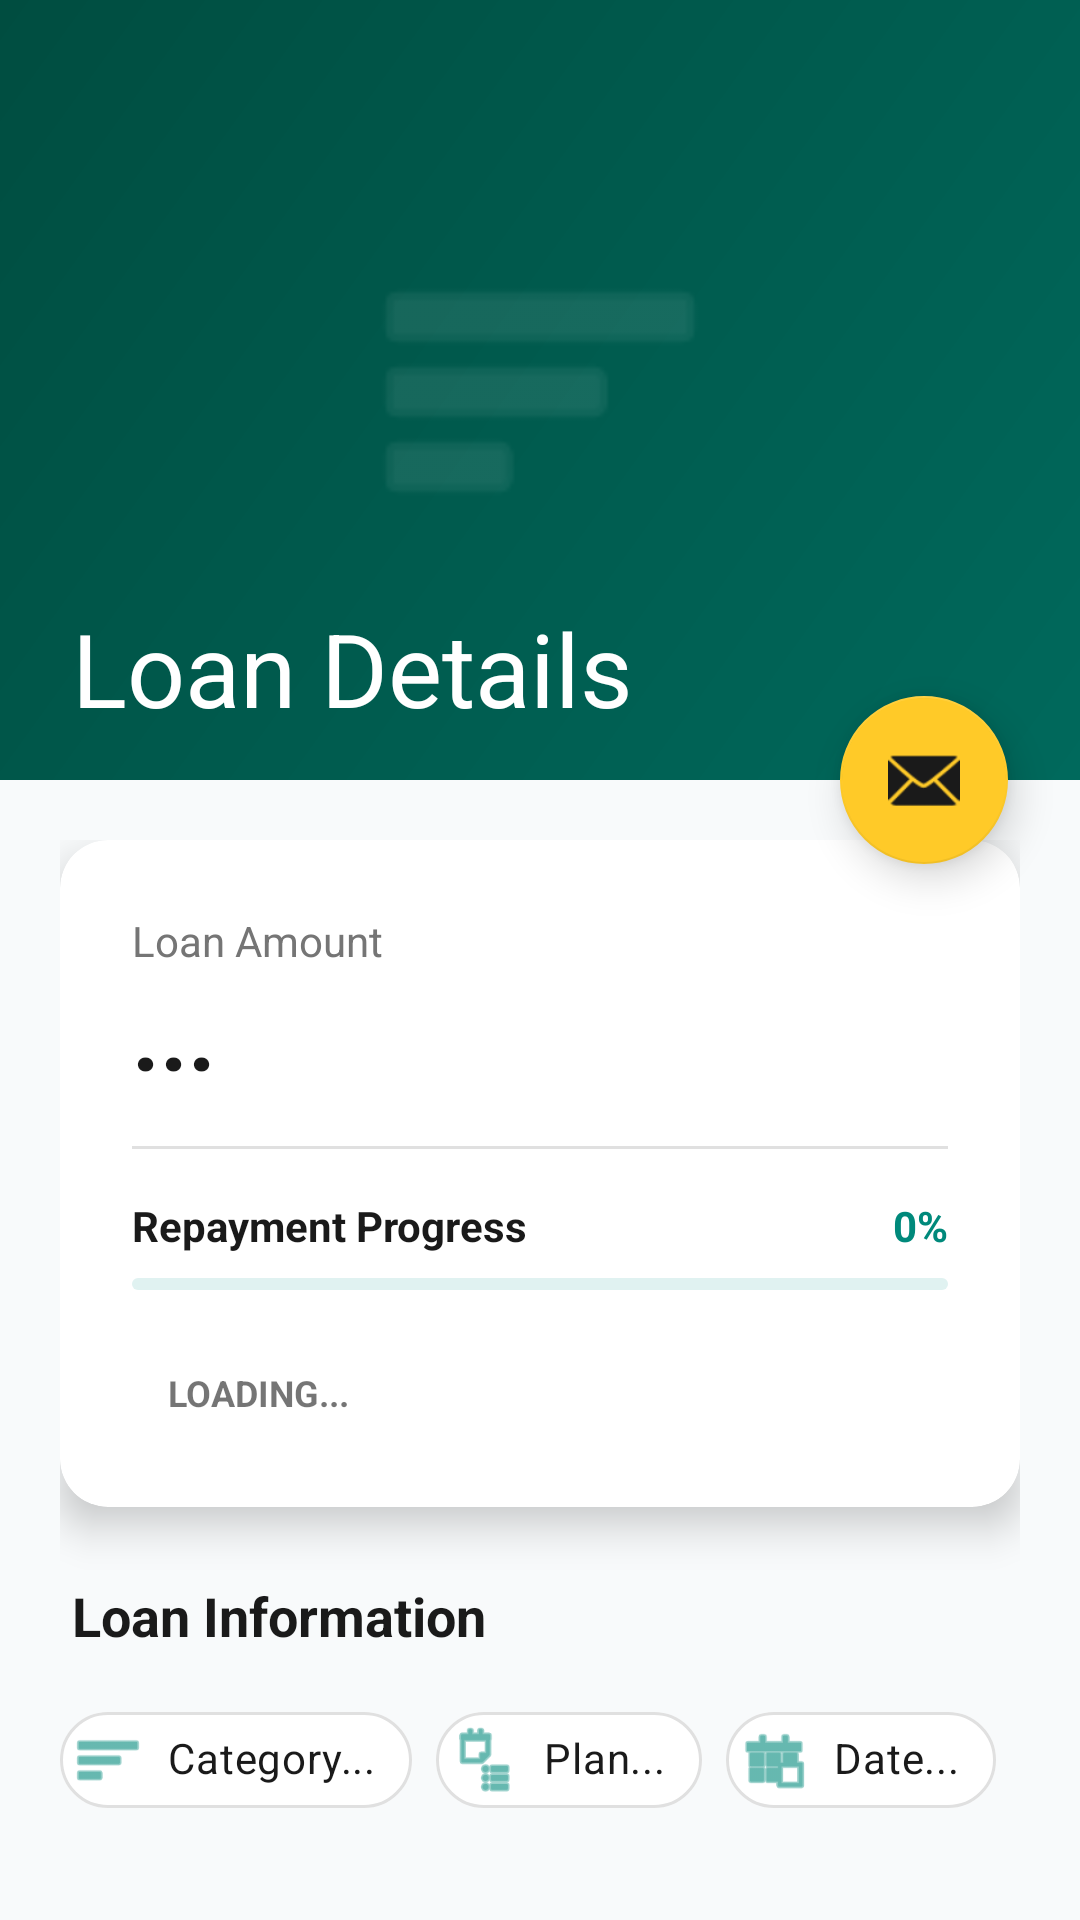

Here is an Android app screen rendered from its layout file. Give the layout XML and the strings, colors and styles it references.
<!-- AndroidManifest.xml: activity theme Theme.MaterialComponents.DayNight.NoActionBar -->
<!-- res/layout/activity_loan_detail.xml -->
<?xml version="1.0" encoding="utf-8"?>
<androidx.coordinatorlayout.widget.CoordinatorLayout
    xmlns:android="http://schemas.android.com/apk/res/android"
    xmlns:app="http://schemas.android.com/apk/res-auto"
    android:layout_width="match_parent"
    android:layout_height="match_parent"
    android:background="@color/bg_main">

    <com.google.android.material.appbar.AppBarLayout
        android:id="@+id/appBarLayout"
        android:layout_width="match_parent"
        android:layout_height="260dp"
        android:theme="@style/ThemeOverlay.MaterialComponents.Dark.ActionBar">

        <com.google.android.material.appbar.CollapsingToolbarLayout
            android:id="@+id/collapsingToolbar"
            android:layout_width="match_parent"
            android:layout_height="match_parent"
            app:contentScrim="@color/ngo_primary"
            app:layout_scrollFlags="scroll|exitUntilCollapsed"
            app:expandedTitleMarginStart="24dp"
            app:expandedTitleMarginBottom="24dp"
            app:title="Loan Details">

            <View
                android:layout_width="match_parent"
                android:layout_height="match_parent"
                android:background="@drawable/bg_premium_gradient"
                app:layout_collapseMode="parallax" />

            <ImageView
                android:layout_width="120dp"
                android:layout_height="120dp"
                android:layout_gravity="center_horizontal|center_vertical"
                android:src="@android:drawable/ic_menu_sort_by_size"
                android:alpha="0.15"
                app:tint="@color/white"
                app:layout_collapseMode="parallax" />

            <androidx.appcompat.widget.Toolbar
                android:id="@+id/toolbar"
                android:layout_width="match_parent"
                android:layout_height="?attr/actionBarSize"
                app:layout_collapseMode="pin" />

        </com.google.android.material.appbar.CollapsingToolbarLayout>
    </com.google.android.material.appbar.AppBarLayout>

    <androidx.core.widget.NestedScrollView
        android:layout_width="match_parent"
        android:layout_height="match_parent"
        app:layout_behavior="@string/appbar_scrolling_view_behavior">

        <LinearLayout
            android:layout_width="match_parent"
            android:layout_height="wrap_content"
            android:orientation="vertical"
            android:padding="20dp"
            android:paddingBottom="80dp">

            <com.google.android.material.card.MaterialCardView
                android:layout_width="match_parent"
                android:layout_height="wrap_content"
                app:cardBackgroundColor="@color/card_bg"
                app:cardCornerRadius="16dp"
                app:cardElevation="8dp"
                android:layout_marginBottom="24dp">

                <LinearLayout
                    android:layout_width="match_parent"
                    android:layout_height="wrap_content"
                    android:orientation="vertical"
                    android:padding="24dp">

                    <TextView
                        android:id="@+id/amountLabel"
                        android:layout_width="wrap_content"
                        android:layout_height="wrap_content"
                        android:text="Loan Amount"
                        android:textSize="14sp"
                        android:textColor="@color/text_muted"/>

                    <TextView
                        android:id="@+id/detailAmountText"
                        android:layout_width="wrap_content"
                        android:layout_height="wrap_content"
                        android:text="..."
                        android:textSize="32sp"
                        android:textStyle="bold"
                        android:textColor="@color/text_dark"
                        android:layout_marginBottom="16dp"/>

                    <com.google.android.material.divider.MaterialDivider
                        android:layout_width="match_parent"
                        android:layout_height="wrap_content"
                        android:layout_marginBottom="16dp"/>

                    <LinearLayout
                        android:layout_width="match_parent"
                        android:layout_height="wrap_content"
                        android:orientation="horizontal"
                        android:gravity="center_vertical"
                        android:layout_marginBottom="8dp">

                        <TextView
                            android:layout_width="0dp"
                            android:layout_weight="1"
                            android:layout_height="wrap_content"
                            android:text="Repayment Progress"
                            android:textColor="@color/text_dark"
                            android:textStyle="bold"/>

                        <TextView
                            android:id="@+id/progressText"
                            android:layout_width="wrap_content"
                            android:layout_height="wrap_content"
                            android:text="0%"
                            android:textColor="@color/ngo_primary"
                            android:textStyle="bold"/>
                    </LinearLayout>

                    <com.google.android.material.progressindicator.LinearProgressIndicator
                        android:id="@+id/repaymentProgressBar"
                        android:layout_width="match_parent"
                        android:layout_height="wrap_content"
                        android:progress="0"
                        app:indicatorColor="@color/ngo_primary"
                        app:trackColor="#E0F2F1"
                        app:trackCornerRadius="4dp"
                        android:layout_marginBottom="20dp"/>

                    <com.google.android.material.card.MaterialCardView
                        android:id="@+id/statusBadgeCard"
                        android:layout_width="wrap_content"
                        android:layout_height="wrap_content"
                        app:cardCornerRadius="8dp"
                        app:cardElevation="0dp">

                        <TextView
                            android:id="@+id/detailStatusText"
                            android:layout_width="wrap_content"
                            android:layout_height="wrap_content"
                            android:paddingHorizontal="12dp"
                            android:paddingVertical="6dp"
                            android:text="LOADING..."
                            android:textSize="12sp"
                            android:textStyle="bold" />
                    </com.google.android.material.card.MaterialCardView>

                </LinearLayout>
            </com.google.android.material.card.MaterialCardView>

            <TextView
                android:layout_width="wrap_content"
                android:layout_height="wrap_content"
                android:text="Loan Information"
                android:textStyle="bold"
                android:textColor="@color/text_dark"
                android:textSize="18sp"
                android:layout_marginStart="4dp"
                android:layout_marginBottom="12dp"/>

            <HorizontalScrollView
                android:layout_width="match_parent"
                android:layout_height="wrap_content"
                android:scrollbars="none"
                android:clipToPadding="false"
                android:paddingBottom="10dp">

                <com.google.android.material.chip.ChipGroup
                    android:layout_width="wrap_content"
                    android:layout_height="wrap_content"
                    app:singleLine="true">

                    <com.google.android.material.chip.Chip
                        android:id="@+id/chipCategory"
                        style="@style/Widget.MaterialComponents.Chip.Action"
                        android:layout_width="wrap_content"
                        android:layout_height="wrap_content"
                        android:text="Category..."
                        app:chipIcon="@android:drawable/ic_menu_sort_by_size"
                        app:chipIconTint="@color/ngo_primary"
                        android:clickable="false"
                        android:textColor="@color/text_dark"
                        app:chipBackgroundColor="@color/white"
                        app:chipStrokeColor="#E0E0E0"
                        app:chipStrokeWidth="1dp"/>

                    <com.google.android.material.chip.Chip
                        android:id="@+id/chipPlan"
                        style="@style/Widget.MaterialComponents.Chip.Action"
                        android:layout_width="wrap_content"
                        android:layout_height="wrap_content"
                        android:text="Plan..."
                        app:chipIcon="@android:drawable/ic_menu_agenda"
                        app:chipIconTint="@color/ngo_primary"
                        android:clickable="false"
                        android:textColor="@color/text_dark"
                        app:chipBackgroundColor="@color/white"
                        app:chipStrokeColor="#E0E0E0"
                        app:chipStrokeWidth="1dp"/>

                    <com.google.android.material.chip.Chip
                        android:id="@+id/chipDate"
                        style="@style/Widget.MaterialComponents.Chip.Action"
                        android:layout_width="wrap_content"
                        android:layout_height="wrap_content"
                        android:text="Date..."
                        app:chipIcon="@android:drawable/ic_menu_today"
                        app:chipIconTint="@color/ngo_primary"
                        android:clickable="false"
                        android:textColor="@color/text_dark"
                        app:chipBackgroundColor="@color/white"
                        app:chipStrokeColor="#E0E0E0"
                        app:chipStrokeWidth="1dp"/>
                </com.google.android.material.chip.ChipGroup>
            </HorizontalScrollView>

        </LinearLayout>
    </androidx.core.widget.NestedScrollView>

    <com.google.android.material.floatingactionbutton.FloatingActionButton
        android:id="@+id/fabContact"
        android:layout_width="wrap_content"
        android:layout_height="wrap_content"
        android:layout_marginEnd="24dp"
        android:src="@android:drawable/ic_dialog_email"
        app:layout_anchor="@id/appBarLayout"
        app:layout_anchorGravity="bottom|end"
        app:backgroundTint="@color/ngo_accent"
        app:tint="@color/text_dark"
        app:elevation="8dp"/>

</androidx.coordinatorlayout.widget.CoordinatorLayout>
<!-- resources referenced by this layout -->
<resources>
  <color name="bg_main">#F8FAFB</color>
  <color name="card_bg">#FFFFFF</color>
  <color name="ngo_accent">#FFCA28</color>
  <color name="ngo_primary">#00897B</color>
  <color name="text_dark">#1A1A1A</color>
  <color name="text_muted">#757575</color>
  <color name="white">#FFFFFFFF</color>
  <!-- drawable bg_premium_gradient (drawable) -->
  <?xml version="1.0" encoding="utf-8"?>
  <shape xmlns:android="http://schemas.android.com/apk/res/android"
      android:shape="rectangle">
      <gradient
          android:startColor="#00695C"
          android:endColor="#004D40"
          android:angle="135"
          android:type="linear" />
  </shape>
</resources>
